Dataset: cropped (GitHub, colbytse/MRI-image-classification). Classes: neg, pos.

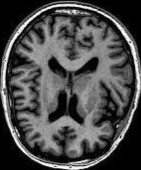
Label: neg

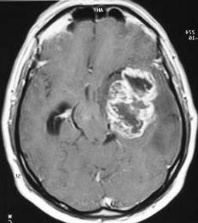
Label: pos

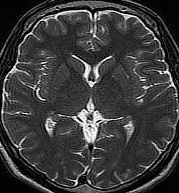
Label: neg

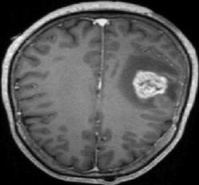
Label: pos

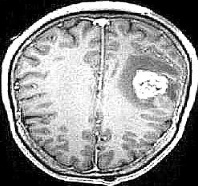
Label: pos

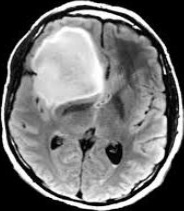
Label: pos
